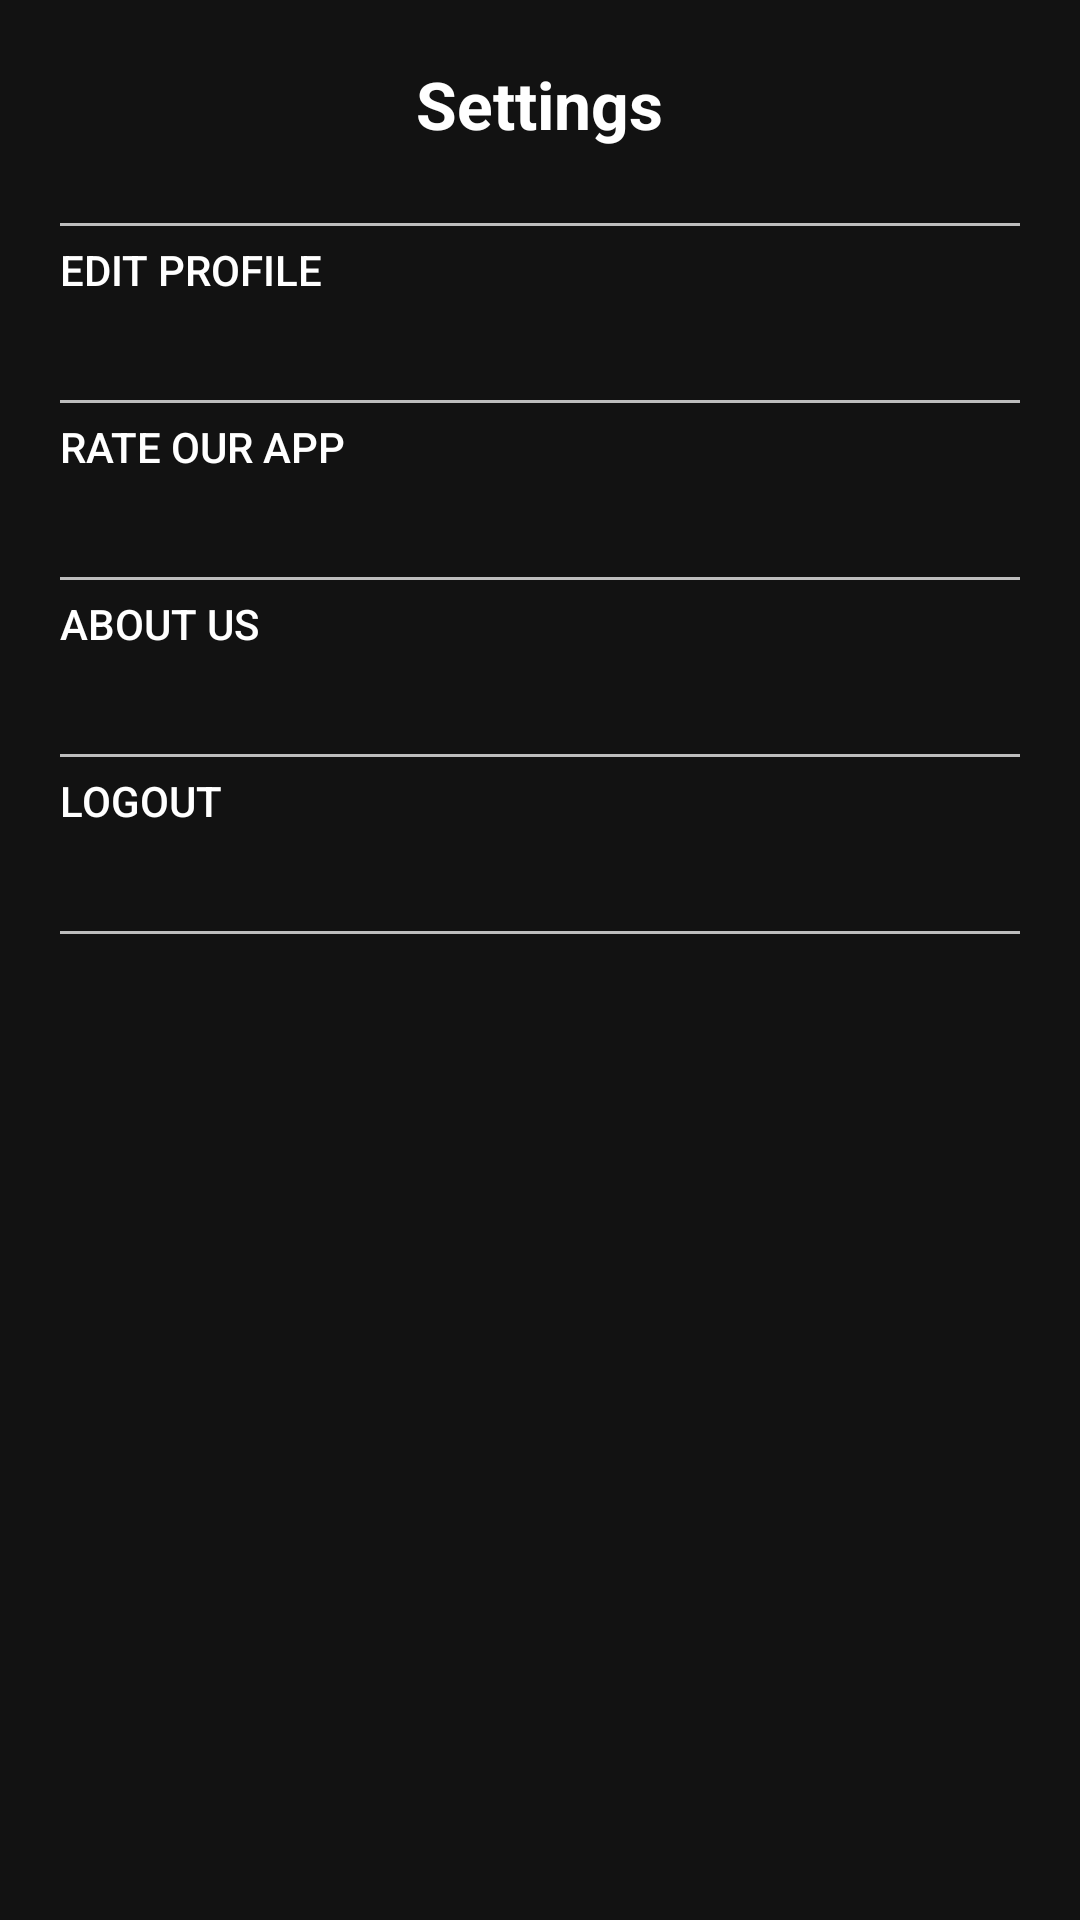

This screen was rendered from an Android layout file. Write that file and the resources it references.
<!-- AndroidManifest.xml: activity theme Theme.Compair -->
<!-- res/layout/activity_settings.xml -->
<?xml version="1.0" encoding="utf-8"?>
<ScrollView xmlns:android="http://schemas.android.com/apk/res/android"
    android:layout_width="match_parent"
    android:layout_height="match_parent"
    android:background="#121212">

    <LinearLayout
        android:layout_width="match_parent"
        android:layout_height="wrap_content"
        android:orientation="vertical"
        android:padding="20dp">

        
        <TextView
            android:layout_width="wrap_content"
            android:layout_height="wrap_content"
            android:text="Settings"
            android:textSize="22sp"
            android:textStyle="bold"
            android:textColor="@color/white"
            android:layout_gravity="center"
            android:paddingBottom="20dp"/>

        









        <View
            android:layout_width="match_parent"
            android:layout_height="1dp"
            android:background="#BDBDBD"
            android:layout_marginVertical="5dp"/>

        <LinearLayout
            android:id="@+id/layout_appearance"
            android:layout_width="match_parent"
            android:layout_height="wrap_content"
            android:visibility="gone"
            android:orientation="horizontal"
            android:padding="10dp">

            <TextView
                android:layout_width="wrap_content"
                android:layout_height="wrap_content"
                android:text="Dark Mode"
                android:textSize="16sp"
                android:layout_weight="1"/>

            <Switch
                android:id="@+id/switch_dark_mode"
                android:layout_width="wrap_content"
                android:layout_height="wrap_content"/>
        </LinearLayout>

        
        <Button
            android:id="@+id/btn_edit_profile"
            android:layout_width="match_parent"
            android:layout_height="wrap_content"
            android:text="Edit Profile"
            android:background="@android:color/transparent"
            android:textColor="@android:color/white"
            android:gravity="start"/>

        <View
            android:layout_width="match_parent"
            android:layout_height="1dp"
            android:background="#BDBDBD"
            android:layout_marginVertical="5dp"/>

        <LinearLayout
            android:id="@+id/layout_edit_profile"
            android:layout_width="match_parent"
            android:layout_height="wrap_content"
            android:visibility="gone"
            android:orientation="vertical"
            android:padding="10dp">

            <EditText
                android:id="@+id/et_name"
                android:layout_width="match_parent"
                android:layout_height="wrap_content"
                android:hint="Enter Name"/>

            <EditText
                android:id="@+id/et_email"
                android:layout_width="match_parent"
                android:layout_height="wrap_content"
                android:hint="Enter Email"/>

            <EditText
                android:id="@+id/et_phone"
                android:layout_width="match_parent"
                android:layout_height="wrap_content"
                android:hint="Enter Phone"/>

            <EditText
                android:id="@+id/et_address"
                android:layout_width="match_parent"
                android:layout_height="wrap_content"
                android:hint="Enter Address"/>

            <LinearLayout
                android:layout_width="match_parent"
                android:layout_height="wrap_content"
                android:orientation="horizontal"
                android:gravity="end"
                android:layout_marginTop="10dp">

                <Button
                    android:id="@+id/btn_save_profile"
                    android:layout_width="wrap_content"
                    android:layout_height="wrap_content"
                    android:text="Save"/>

                <Button
                    android:id="@+id/btn_cancel_profile"
                    android:layout_width="wrap_content"
                    android:layout_height="wrap_content"
                    android:text="Cancel"
                    android:layout_marginStart="10dp"/>
            </LinearLayout>
        </LinearLayout>

        
        <Button
            android:id="@+id/btn_rate_app"
            android:layout_width="match_parent"
            android:layout_height="wrap_content"
            android:text="Rate Our App"
            android:background="@android:color/transparent"
            android:textColor="@android:color/white"
            android:gravity="start"/>

        <View
            android:layout_width="match_parent"
            android:layout_height="1dp"
            android:background="#BDBDBD"
            android:layout_marginVertical="5dp"/>

        
        <LinearLayout
            android:id="@+id/layout_rate_app"
            android:layout_width="match_parent"
            android:layout_height="wrap_content"
            android:visibility="gone"
            android:orientation="vertical"
            android:padding="10dp">

            <RatingBar
                android:id="@+id/rating_bar"
                android:layout_width="wrap_content"
                android:layout_height="wrap_content"
                android:numStars="5"/>

            <Button
                android:id="@+id/btn_submit_rating"
                android:layout_width="match_parent"
                android:layout_height="wrap_content"
                android:backgroundTint="#121212"
                android:text="Submit Rating"/>
        </LinearLayout>

        
        <Button
            android:id="@+id/btn_about_us"
            android:layout_width="match_parent"
            android:layout_height="wrap_content"
            android:text="About Us"
            android:background="@android:color/transparent"
            android:textColor="@android:color/white"
            android:gravity="start"/>

        <View
            android:layout_width="match_parent"
            android:layout_height="1dp"
            android:background="#BDBDBD"
            android:layout_marginVertical="5dp"/>

        <TextView
            android:id="@+id/tv_about_us"
            android:layout_width="match_parent"
            android:layout_height="wrap_content"
            android:visibility="gone"
            android:text="This is a sample e-commerce app."
            android:padding="10dp"/>

        
        <Button
            android:id="@+id/btn_logout"
            android:layout_width="match_parent"
            android:layout_height="wrap_content"
            android:text="Logout"
            android:background="@android:color/transparent"
            android:textColor="@android:color/white"
            android:gravity="start"/>

        <View
            android:layout_width="match_parent"
            android:layout_height="1dp"
            android:background="#BDBDBD"
            android:layout_marginVertical="5dp"/>

        <TextView
            android:id="@+id/tv_logout_message"
            android:layout_width="match_parent"
            android:layout_height="wrap_content"
            android:visibility="gone"
            android:text="Click logout to exit the app."
            android:textSize="16sp"
            android:textColor="#D32F2F"
            android:padding="10dp"/>
    </LinearLayout>
</ScrollView>
<!-- resources referenced by this layout -->
<resources>
  <color name="white">#FFFFFFFF</color>
  <style name="Theme.Compair" parent="Theme.MaterialComponents.DayNight.NoActionBar">
          <item name="colorPrimary">@color/lightPrimary</item>
          <item name="colorPrimaryVariant">@color/lightPrimaryVariant</item>
          <item name="colorOnPrimary">@color/black</item>
          <item name="colorBackground">@color/lightBackground</item>
          <item name="colorOnBackground">@color/black</item>
          <item name="colorSurface">@color/white</item>
          <item name="colorOnSurface">@color/black</item>
          <item name="colorAccent">@color/lightAccent</item>
  
          
          <item name="android:statusBarColor">@color/lightPrimaryVariant</item>
          <item name="android:navigationBarColor">@color/lightBackground</item>
          <item name="android:windowBackground">@color/lightBackground</item>
      </style>
  <color name="lightPrimary">#3F51B5</color>
  <color name="lightPrimaryVariant">#303F9F</color>
  <color name="black">#FF000000</color>
  <color name="lightBackground">#F5F5F5</color>
  <color name="lightAccent">#FF6200</color>
</resources>
